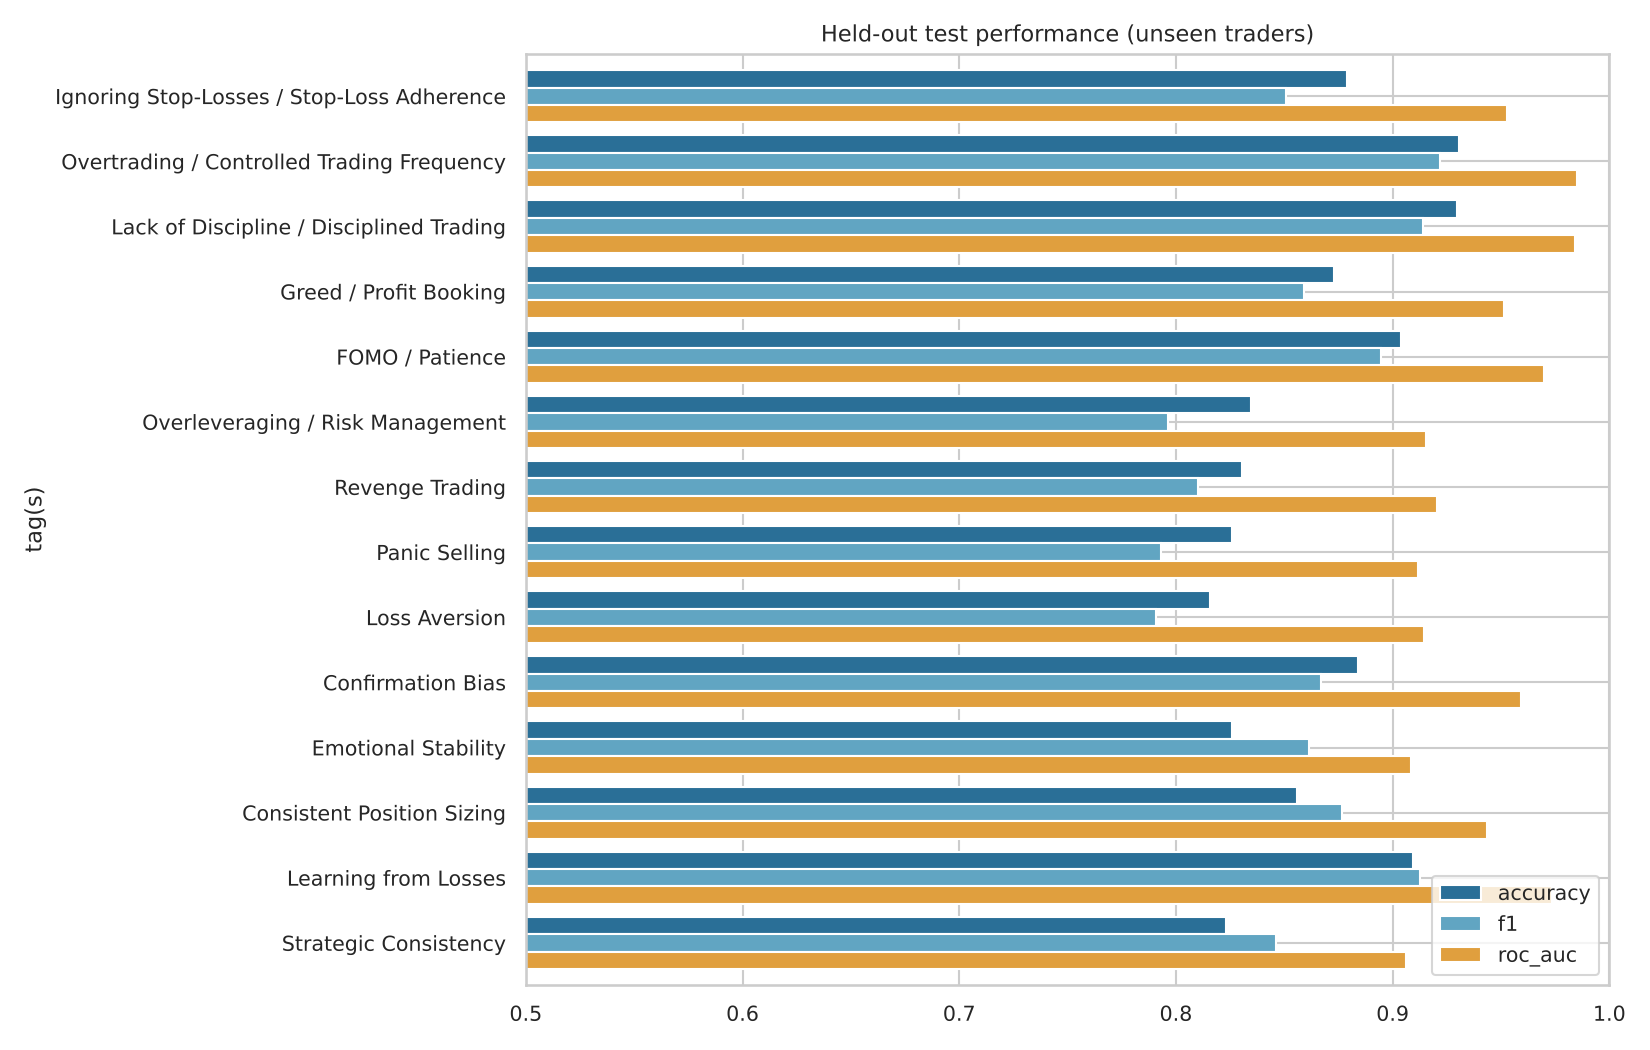

The data file committed next to this chart (first rows):
model, tag(s), algorithm, threshold, accuracy, precision, recall, f1, roc_auc, pr_auc, brier, train_roc_auc, gap, fit
stop_loss, Ignoring Stop-Losses / Stop-Loss Adheren…, HistGradientBoosting, 0.49, 0.8774, 0.8184, 0.8834, 0.8496, 0.9528, 0.9297, 0.0857, 0.9557, 0.003, good fit
frequency, Overtrading / Controlled Trading Frequen…, HistGradientBoosting, 0.49, 0.9308, 0.9104, 0.9336, 0.9218, 0.985, 0.9811, 0.0481, 0.9855, 0.0005, good fit
discipline, Lack of Discipline / Disciplined Trading, MLP (Neural Net), 0.47, 0.9298, 0.9053, 0.9232, 0.9142, 0.9841, 0.9784, 0.05, 0.9847, 0.0006, good fit
profit_exit, Greed / Profit Booking, RandomForest, 0.47, 0.8729, 0.831, 0.8891, 0.8591, 0.9513, 0.9402, 0.0888, 0.9664, 0.0152, good fit
entry_timing, FOMO / Patience, LogisticRegression, 0.44, 0.9038, 0.8779, 0.9123, 0.8948, 0.97, 0.9662, 0.0677, 0.9681, -0.0019, good fit
leverage, Overleveraging / Risk Management, MLP (Neural Net), 0.44, 0.8348, 0.7594, 0.8374, 0.7965, 0.9156, 0.872, 0.1134, 0.9103, -0.0054, good fit
revenge, Revenge Trading, HistGradientBoosting, 0.47, 0.8322, 0.7776, 0.8479, 0.8112, 0.9205, 0.8998, 0.1143, 0.9264, 0.0059, good fit
panic, Panic Selling, MLP (Neural Net), 0.4, 0.8258, 0.739, 0.8562, 0.7933, 0.9117, 0.8754, 0.1157, 0.9121, 0.0004, good fit
loss_aversion, Loss Aversion, MLP (Neural Net), 0.36, 0.8152, 0.7168, 0.8835, 0.7914, 0.9145, 0.8821, 0.1155, 0.9154, 0.001, good fit
confirmation_bias, Confirmation Bias, HistGradientBoosting, 0.51, 0.8872, 0.8611, 0.8728, 0.8669, 0.9595, 0.9504, 0.0802, 0.9693, 0.0098, good fit
emotional_stability, Emotional Stability, MLP (Neural Net), 0.46, 0.8209, 0.8226, 0.8937, 0.8567, 0.9078, 0.9364, 0.1206, 0.9209, 0.0131, good fit
consistent_sizing, Consistent Position Sizing, MLP (Neural Net), 0.4, 0.8559, 0.8315, 0.9266, 0.8765, 0.9436, 0.9572, 0.0962, 0.9435, -0.0, good fit
learning, Learning from Losses, MLP (Neural Net), 0.47, 0.9068, 0.8832, 0.9426, 0.9119, 0.9728, 0.9747, 0.0656, 0.9763, 0.0035, good fit
strategic_consistency, Strategic Consistency, MLP (Neural Net), 0.43, 0.8233, 0.7869, 0.9152, 0.8462, 0.9062, 0.9024, 0.1221, 0.9063, 0.0001, good fit
